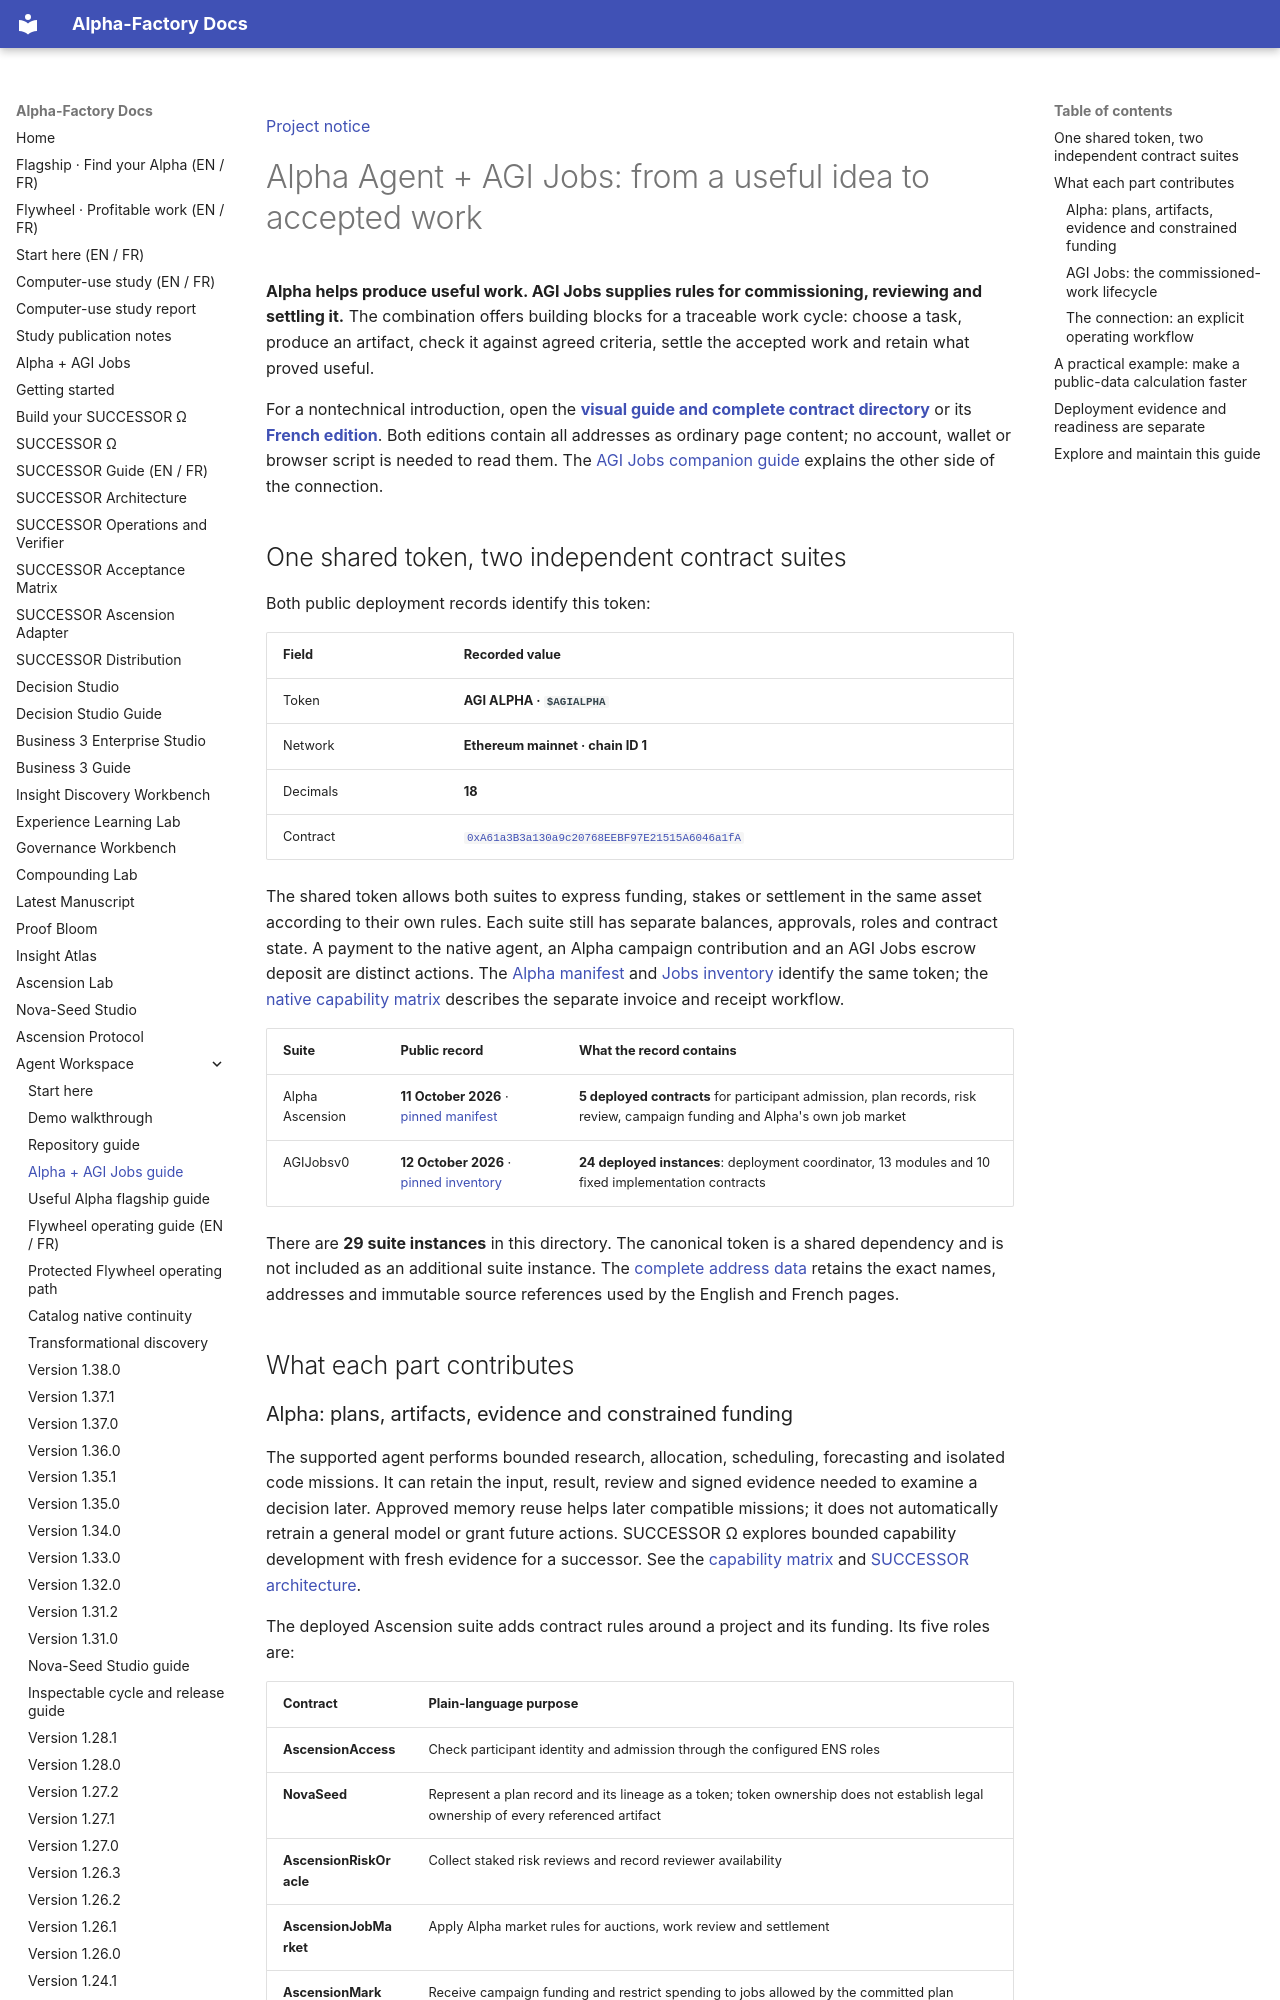

repository: MontrealAI/AGI-Alpha-Agent-v0 · page: agent/AGI_JOBS_ECOSYSTEM/index.html · generator: mkdocs

[Project notice](../DISCLAIMER_SNIPPET.md)

# Alpha Agent + AGI Jobs: from a useful idea to accepted work

**Alpha helps produce useful work. AGI Jobs supplies rules for commissioning, reviewing and settling it.**
The combination offers building blocks for a traceable work cycle: choose a task, produce an artifact,
check it against agreed criteria, settle the accepted work and retain what proved useful.

For a nontechnical introduction, open the **[visual guide and complete contract directory][visual-guide]**
or its **[French edition][visual-guide-fr]**. Both editions contain all addresses as ordinary page content;
no account, wallet or browser script is needed to read them. The [AGI Jobs companion guide][jobs-guide]
explains the other side of the connection.

## One shared token, two independent contract suites

Both public deployment records identify this token:

| Field | Recorded value |
| --- | --- |
| Token | **AGI ALPHA · `$AGIALPHA`** |
| Network | **Ethereum mainnet · chain ID 1** |
| Decimals | **18** |
| Contract | [`0xA61a3B3a130a9c20768EEBF97E21515A6046a1fA`][token] |

The shared token allows both suites to express funding, stakes or settlement in the same asset according
to their own rules. Each suite still has separate balances, approvals, roles and contract state.
A payment to the native agent, an Alpha campaign contribution and an AGI Jobs escrow deposit are distinct actions.
The [Alpha manifest][alpha-manifest] and [Jobs inventory][jobs-inventory] identify the same token;
the [native capability matrix](CAPABILITIES.md) describes the separate invoice and receipt workflow.

| Suite | Public record | What the record contains |
| --- | --- | --- |
| Alpha Ascension | **11 October 2026** · [pinned manifest][alpha-manifest] | **5 deployed contracts** for participant admission, plan records, risk review, campaign funding and Alpha's own job market |
| AGIJobsv0 | **12 October 2026** · [pinned inventory][jobs-inventory] | **24 deployed instances**: deployment coordinator, 13 modules and 10 fixed implementation contracts |

There are **29 suite instances** in this directory. The canonical token is a shared dependency and is not
included as an additional suite instance. The [complete address data](../assets/ecosystem/contracts.json)
retains the exact names, addresses and immutable source references used by the English and French pages.

## What each part contributes

### Alpha: plans, artifacts, evidence and constrained funding

The supported agent performs bounded research, allocation, scheduling, forecasting and isolated code missions.
It can retain the input, result, review and signed evidence needed to examine a decision later. Approved memory
reuse helps later compatible missions; it does not automatically retrain a general model or grant future actions.
SUCCESSOR Ω explores bounded capability development with fresh evidence for a successor.
See the [capability matrix](CAPABILITIES.md) and [SUCCESSOR architecture](SUCCESSOR_ARCHITECTURE.md).

The deployed Ascension suite adds contract rules around a project and its funding. Its five roles are:

| Contract | Plain-language purpose |
| --- | --- |
| **AscensionAccess** | Check participant identity and admission through the configured ENS roles |
| **NovaSeed** | Represent a plan record and its lineage as a token; token ownership does not establish legal ownership of every referenced artifact |
| **AscensionRiskOracle** | Collect staked risk reviews and record reviewer availability |
| **AscensionJobMarket** | Apply Alpha market rules for auctions, work review and settlement |
| **AscensionMark** | Receive campaign funding and restrict spending to jobs allowed by the committed plan |

Read the [archived deployed source][alpha-source] alongside the [Alpha deployment guide](MAINNET_DEPLOYMENT.md).
The source currently maintained in the repository includes later safeguards and is not a substitute for the
archived source when assessing an existing address.

### AGI Jobs: the commissioned-work lifecycle

AGI Jobs provides a job registry, escrow and stake accounting, validation, dispute handling, reputation,
completion-certificate records, fees, identity and platform controls. Its deployment also includes fixed code
components used by the main modules. These components are counted in the 24 instances; they are not additional
marketplaces. The [deployed-source revision][jobs-source] and [deployment inventory][jobs-inventory] identify
the implementation being described.

These mechanisms can make terms, commitments and authorized outcomes traceable. Reviewers and task-specific
tests must establish whether the artifact meets the agreed requirements. A token transfer, hash or signature
alone does not establish that a report is accurate or a program is useful.
